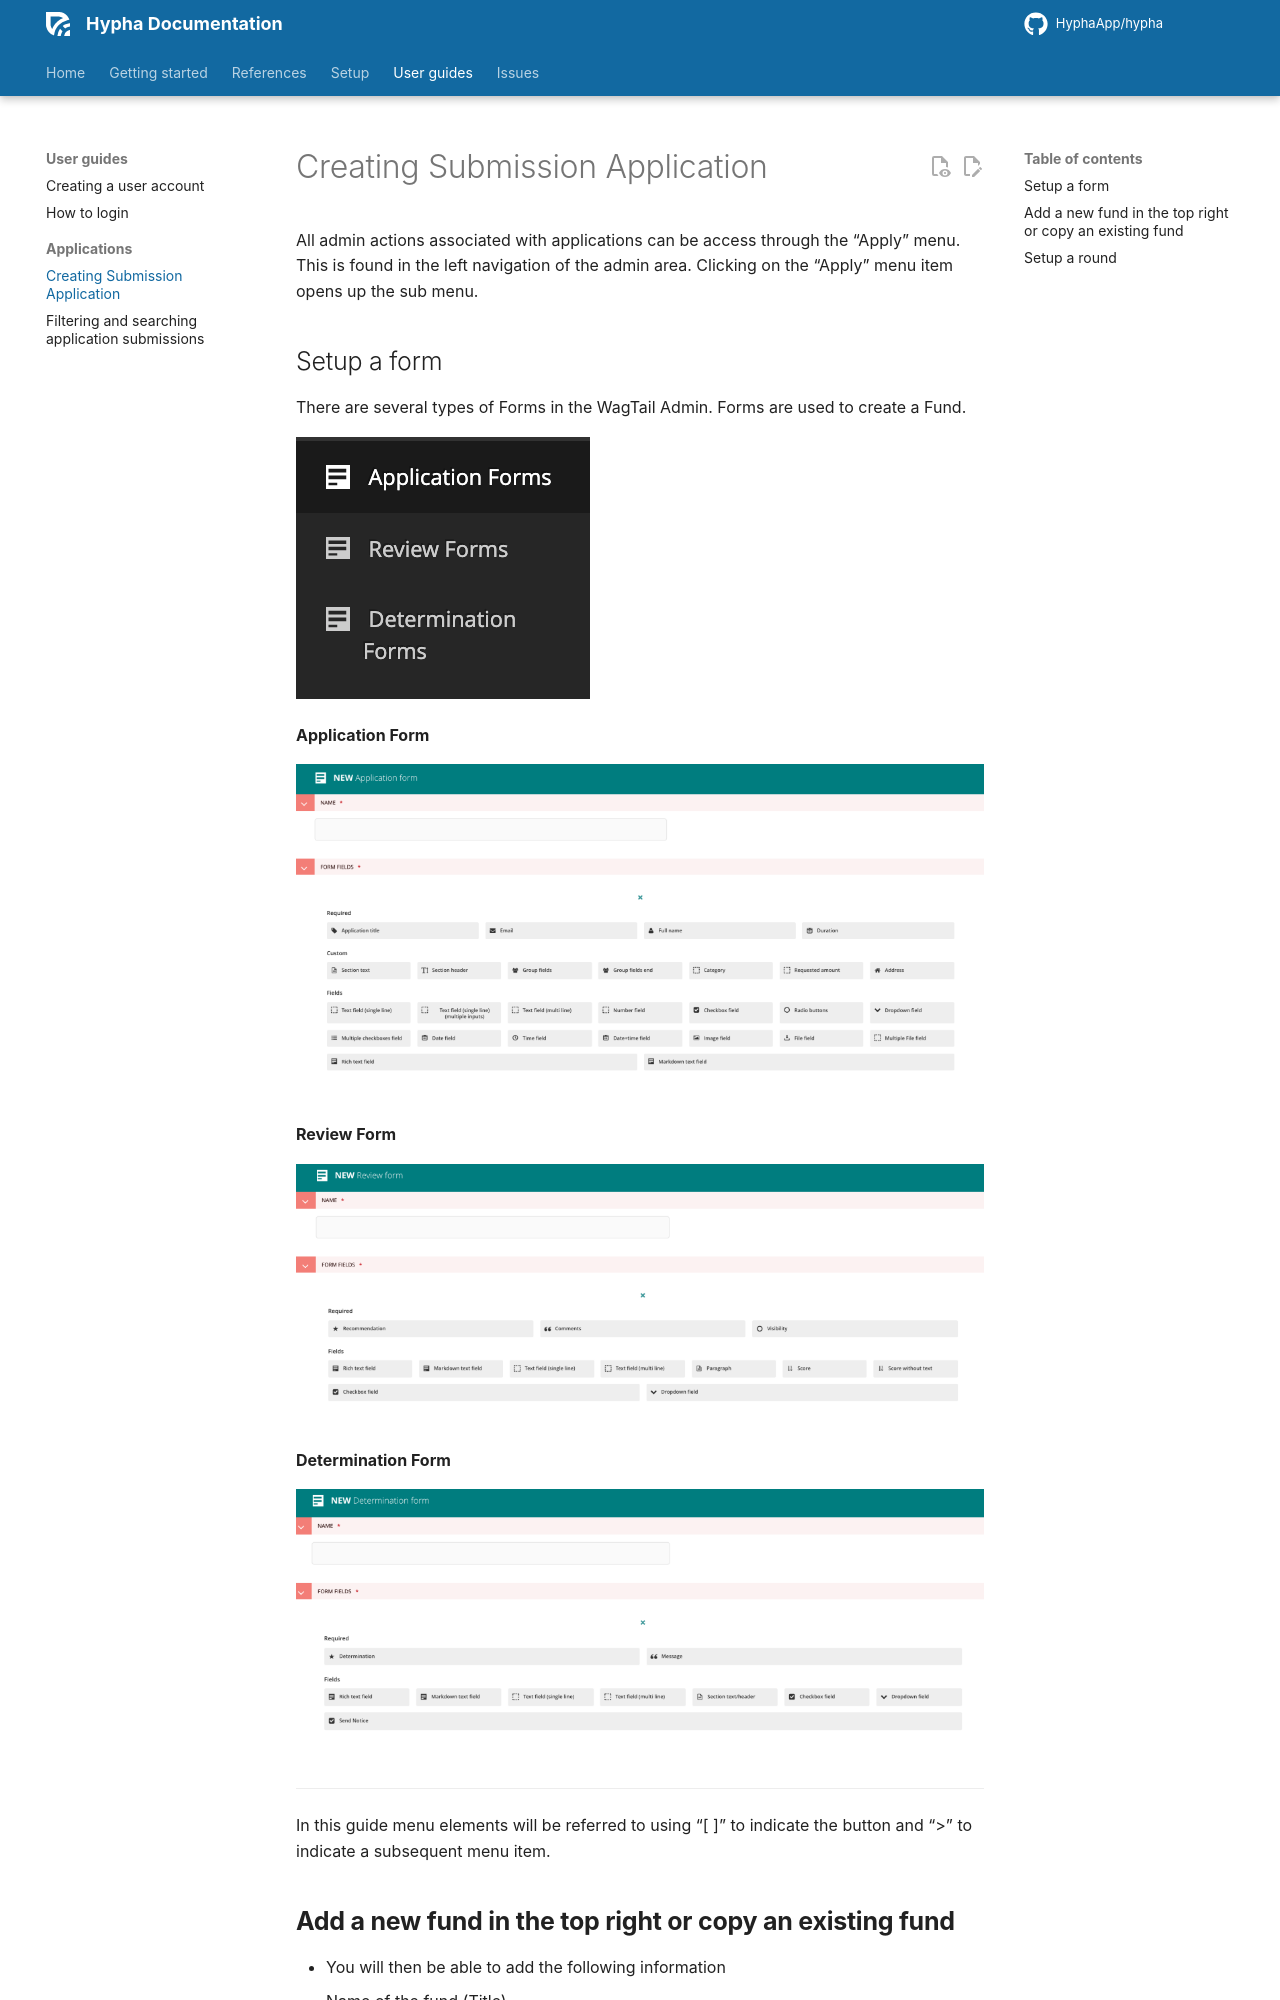

repository: HyphaApp/hypha · page: user-guides/applications/creating-submission-application/index.html · generator: mkdocs

# Creating Submission Application

All admin actions associated with applications can be access through the “Apply” menu. This is found in the left navigation of the admin area. Clicking on the “Apply” menu item opens up the sub menu.

## Setup a form

There are several types of Forms in the WagTail Admin. Forms are used to create a Fund.

![](../../assets/setup_form-1.png)

**Application Form**

![](../../assets/setup_form-2.png)

**Review Form**

![](../../assets/setup_form-3.png)

**Determination Form**

![](../../assets/setup_form-4.png)


****

In this guide menu elements will be referred to using “\[ ]” to indicate the button and “>” to indicate a subsequent menu item.
